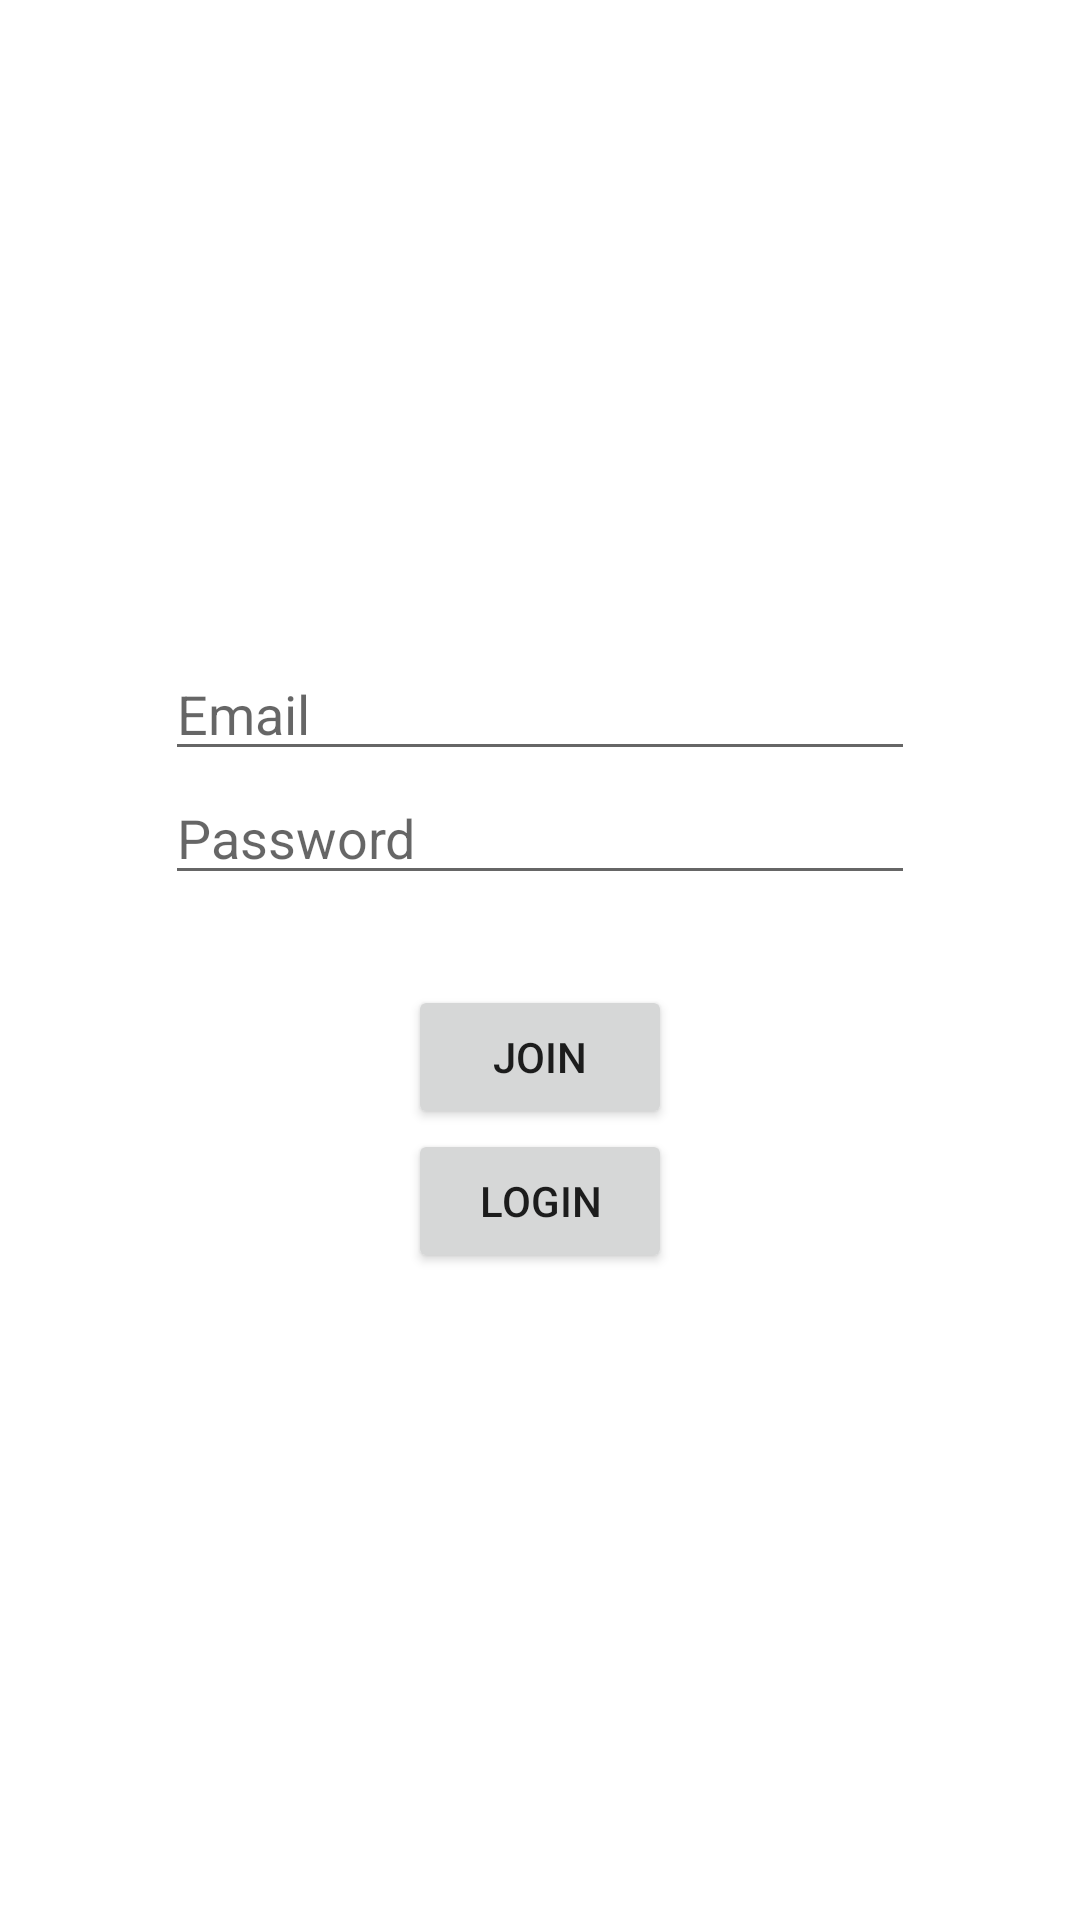

Write the Android layout XML for this screen, with the resource values it uses.
<!-- AndroidManifest.xml: application theme Theme.MadProject1 -->
<!-- res/layout/activity_login.xml -->
<?xml version="1.0" encoding="utf-8"?>
<androidx.constraintlayout.widget.ConstraintLayout xmlns:android="http://schemas.android.com/apk/res/android"
    xmlns:app="http://schemas.android.com/apk/res-auto"
    xmlns:tools="http://schemas.android.com/tools"
    android:layout_width="match_parent"
    android:layout_height="match_parent"
    tools:context=".LoginActivity">
    <LinearLayout
        android:orientation="vertical"
        android:layout_width="match_parent"
        android:layout_height="wrap_content"
        app:layout_constraintBottom_toBottomOf="parent"
        app:layout_constraintEnd_toEndOf="parent"
        app:layout_constraintStart_toStartOf="parent"
        app:layout_constraintTop_toTopOf="parent">
        <EditText
            android:id="@+id/emailArea"
            android:hint="Email"
            android:layout_gravity="center"
            android:layout_width="250dp"
            android:layout_height="wrap_content"></EditText>
        <EditText
            android:hint="Password"
            android:id="@+id/passwordArea"
            android:layout_gravity="center"
            android:layout_width="250dp"
            android:inputType="textPassword"
            android:layout_height="wrap_content"></EditText>
        <Button
            android:layout_marginTop="30dp"
            android:layout_gravity="center"
            android:id="@+id/join_button"
            android:text="join"
            android:layout_width="wrap_content"
            android:layout_height="wrap_content"></Button>
        <Button
            android:layout_gravity="center"
            android:id="@+id/login_button"
            android:text="login"
            android:layout_width="wrap_content"
            android:layout_height="wrap_content"></Button>
    </LinearLayout>

</androidx.constraintlayout.widget.ConstraintLayout>
<!-- resources referenced by this layout -->
<resources>
  <style name="Theme.MadProject1" parent="Theme.MaterialComponents.DayNight.DarkActionBar">
          
          <item name="colorPrimary">@color/purple_500</item>
          <item name="colorPrimaryVariant">@color/purple_700</item>
          <item name="colorOnPrimary">@color/white</item>
          
          <item name="colorSecondary">@color/teal_200</item>
          <item name="colorSecondaryVariant">@color/teal_700</item>
          <item name="colorOnSecondary">@color/black</item>
          
          <item name="android:statusBarColor">?attr/colorPrimaryVariant</item>
          
      </style>
  <color name="purple_500">#FF6200EE</color>
  <color name="purple_700">#FF3700B3</color>
  <color name="white">#FFFFFFFF</color>
  <color name="teal_200">#FF03DAC5</color>
  <color name="teal_700">#FF018786</color>
  <color name="black">#FF000000</color>
</resources>
